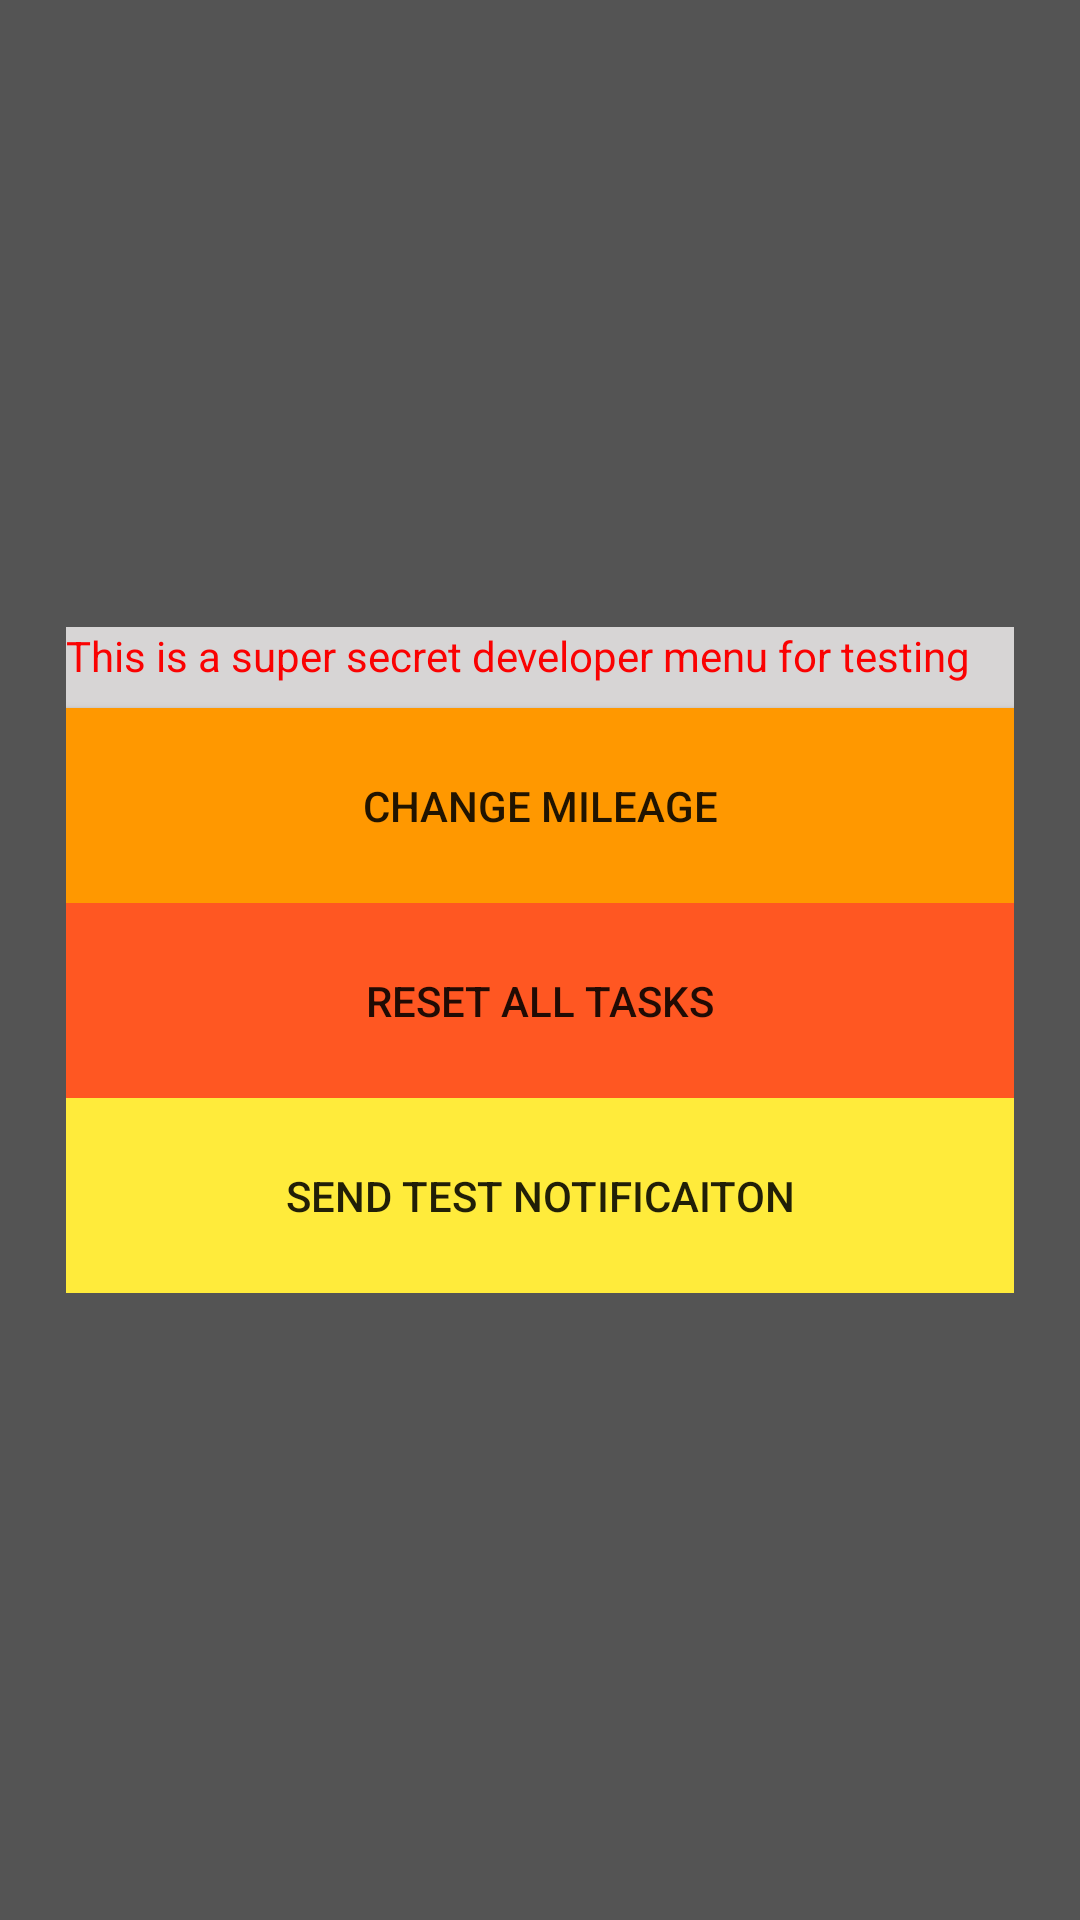

This screen was rendered from an Android layout file. Write that file and the resources it references.
<!-- AndroidManifest.xml: application theme AppTheme -->
<!-- res/layout/activity_debug.xml -->
<?xml version="1.0" encoding="utf-8"?>
<androidx.constraintlayout.widget.ConstraintLayout xmlns:android="http://schemas.android.com/apk/res/android"
    xmlns:app="http://schemas.android.com/apk/res-auto"
    xmlns:tools="http://schemas.android.com/tools"
    android:layout_width="match_parent"
    android:layout_height="match_parent"
    android:background="#545454"
    tools:context=".DebugActivity">

    <androidx.constraintlayout.widget.ConstraintLayout
        android:layout_width="wrap_content"
        android:layout_height="wrap_content"
        app:layout_constraintBottom_toBottomOf="parent"
        app:layout_constraintEnd_toEndOf="parent"
        app:layout_constraintStart_toStartOf="parent"
        app:layout_constraintTop_toTopOf="parent">

        <TextView
            android:id="@+id/tvDescription"
            android:layout_width="316dp"
            android:layout_height="27dp"
            android:background="#D7D5D5"
            android:text="This is a super secret developer menu for testing"
            android:textColor="#FA0202"
            app:layout_constraintEnd_toEndOf="parent"
            app:layout_constraintStart_toStartOf="parent"
            app:layout_constraintTop_toTopOf="parent" />

        <Button
            android:id="@+id/btChangeMileage"
            android:layout_width="316dp"
            android:layout_height="65dp"
            android:background="#FF9800"
            android:text="Change Mileage"
            app:layout_constraintEnd_toEndOf="parent"
            app:layout_constraintStart_toStartOf="parent"
            app:layout_constraintTop_toBottomOf="@+id/tvDescription" />

        <Button
            android:id="@+id/btResetTasks"
            android:layout_width="316dp"
            android:layout_height="65dp"
            android:background="#FF5722"
            android:text="Reset All Tasks"
            app:layout_constraintEnd_toEndOf="parent"
            app:layout_constraintStart_toStartOf="parent"
            app:layout_constraintTop_toBottomOf="@+id/btChangeMileage" />

        <Button
            android:id="@+id/btNotification"
            android:layout_width="316dp"
            android:layout_height="65dp"
            android:background="#FFEB3B"
            android:text="Send Test Notificaiton"
            app:layout_constraintEnd_toEndOf="parent"
            app:layout_constraintStart_toStartOf="parent"
            app:layout_constraintTop_toBottomOf="@+id/btResetTasks" />

    </androidx.constraintlayout.widget.ConstraintLayout>

</androidx.constraintlayout.widget.ConstraintLayout>
<!-- resources referenced by this layout -->
<resources>
  <style name="AppTheme" parent="Theme.AppCompat.Light">
          
          <item name="colorPrimary">#B3F2F6</item>
          <item name="colorPrimaryDark">#000000</item>
          <item name="colorAccent">#B3F2F6</item>
  
      </style>
</resources>
